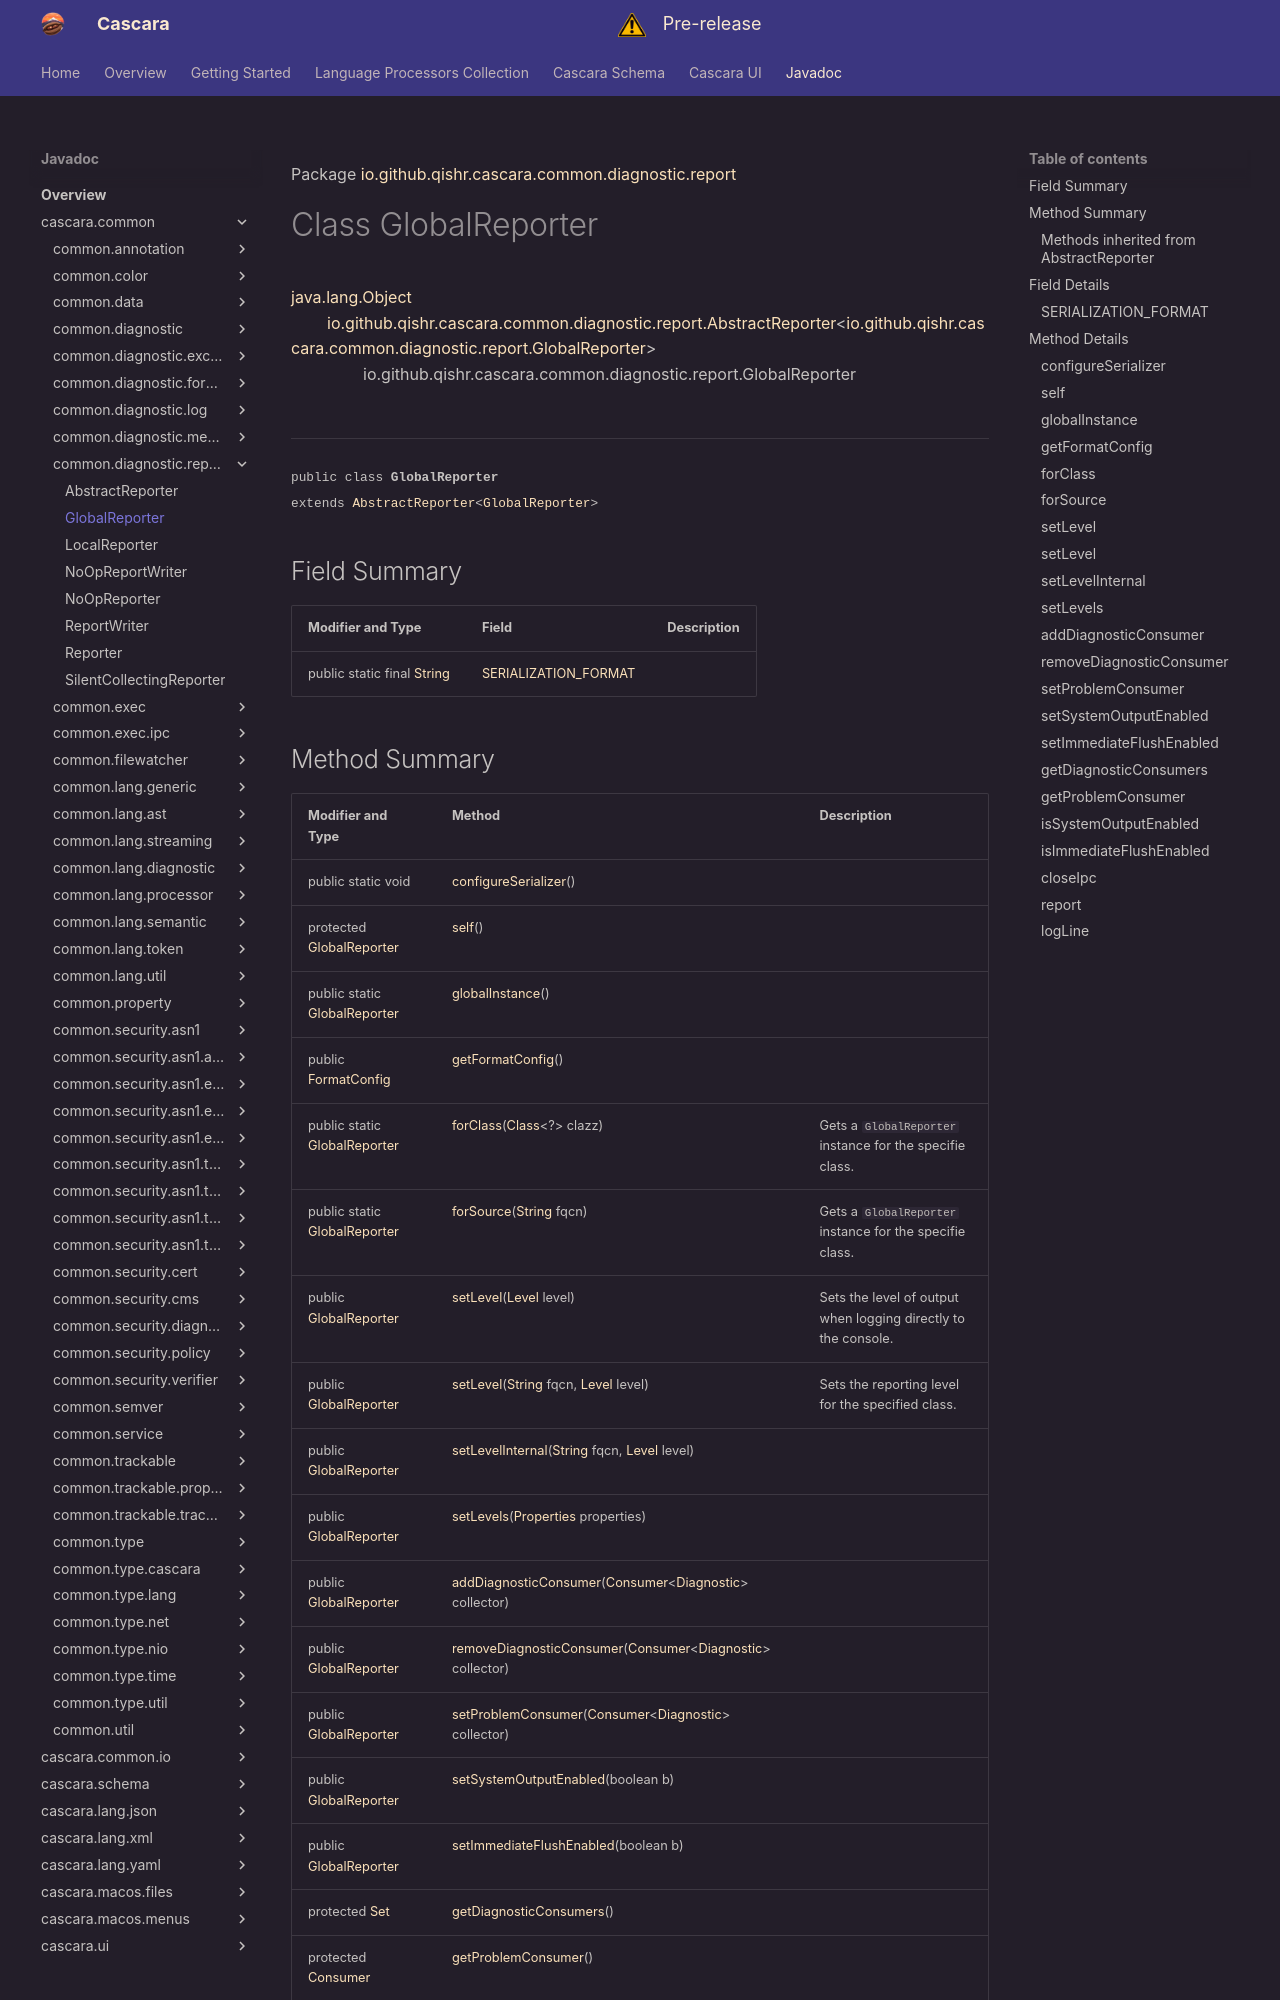

repository: qishr/qishr.github.io · page: javadoc/latest/cascara.common/io/github/qishr/cascara/common/diagnostic/report/GlobalReporter/index.html · generator: mkdocs

Package [io.github.qishr.cascara.common.diagnostic.report](index.md)

# Class GlobalReporter
[java.lang.Object](https://docs.oracle.com/en/java/javase/24/docs/api/java.base/java/lang/Object.html)<br/>
        [io.github.qishr.cascara.common.diagnostic.report.AbstractReporter](../../../../../../../io/github/qishr/cascara/common/diagnostic/report/AbstractReporter.md)<[io.github.qishr.cascara.common.diagnostic.report.GlobalReporter](../../../../../../../io/github/qishr/cascara/common/diagnostic/report/GlobalReporter.md)><br/>
                io.github.qishr.cascara.common.diagnostic.report.GlobalReporter<br/>
<br/>

----

<span style="font-family: monospace; font-size: 80%;">public class __GlobalReporter__<br/>extends [AbstractReporter](../../../../../../../io/github/qishr/cascara/common/diagnostic/report/AbstractReporter.md)<[GlobalReporter](../../../../../../../io/github/qishr/cascara/common/diagnostic/report/GlobalReporter.md)>
</span>


## Field Summary

| Modifier and Type                                                                                                | Field                                         | Description |
|------------------------------------------------------------------------------------------------------------------|-----------------------------------------------|-------------|
| public static final [String](https://docs.oracle.com/en/java/javase/24/docs/api/java.base/java/lang/String.html) | [SERIALIZATION_FORMAT](#serialization_format) |             |
